17-way image classification set "data" from GitHub (Ayshamahshoofa/Smart-Skincare); label vocabulary: basal cell carcinoma, darier s disease, epidermolysis bullosa pruriginosa, Hailey-Hailey disease, herpes simplex, impetigo, larva migrans, leprosy borderline, leprosy lepromatous, leprosy tuberculoid, lupus erythematosus chronicus discoides, melanoma, mycosis fungoides, papilomatosis confluentes and reticulate, pediculosis capitis, psoriasis, tungiasis.

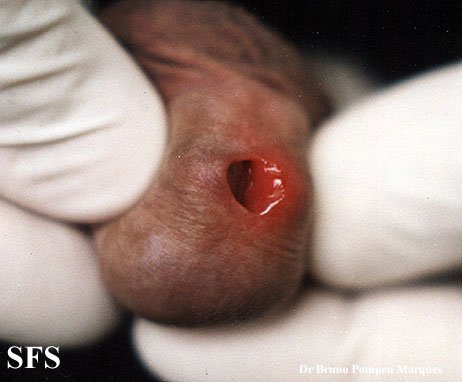
Label: herpes simplex

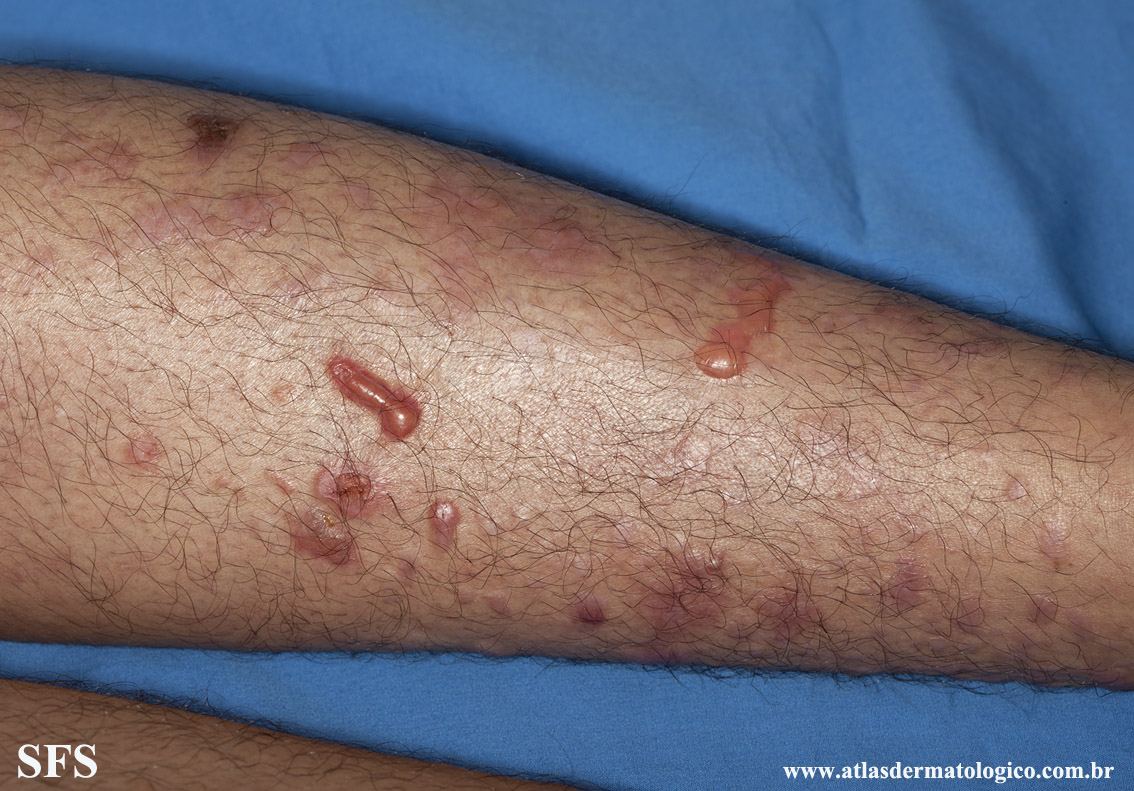
Label: epidermolysis bullosa pruriginosa

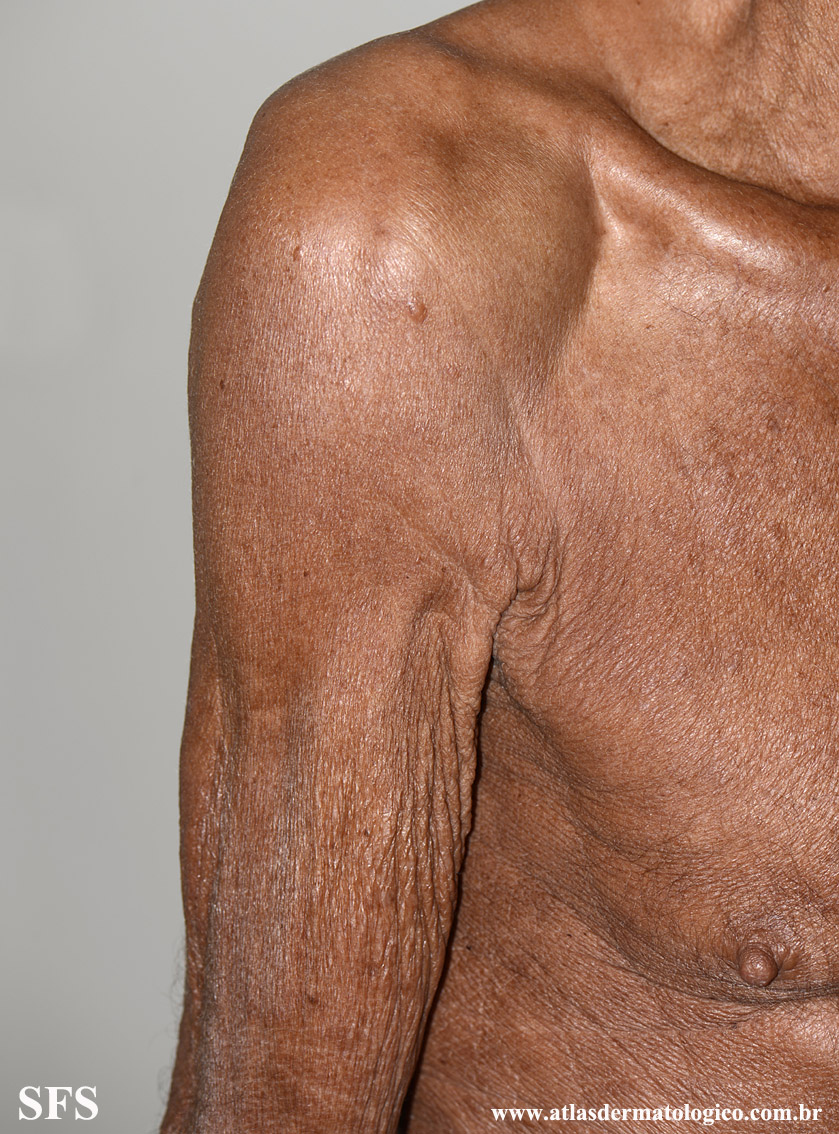
Label: leprosy lepromatous

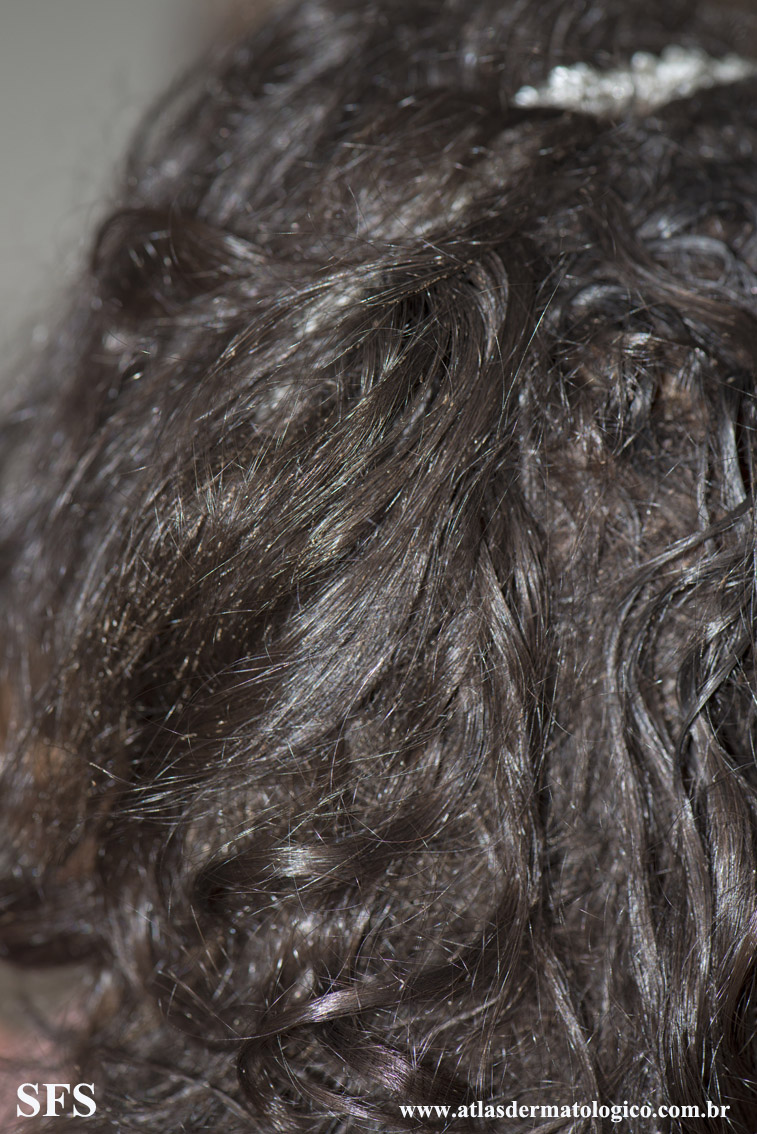
Label: pediculosis capitis

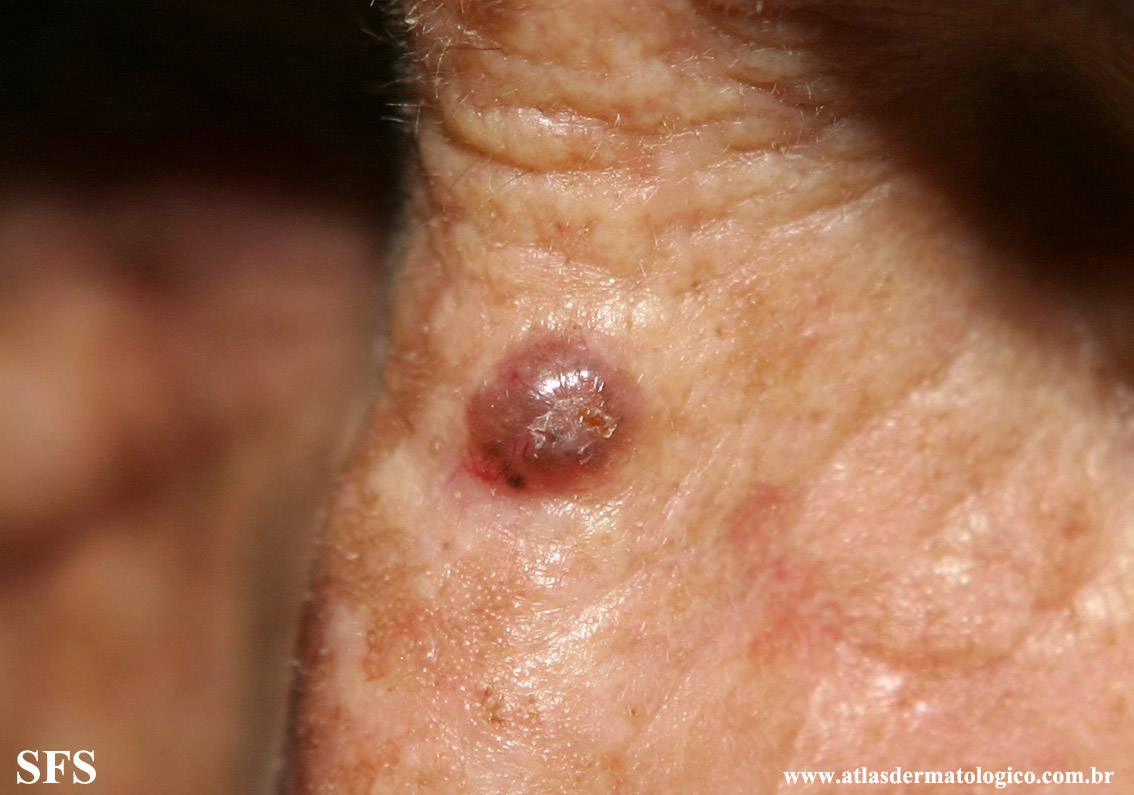
Label: basal cell carcinoma

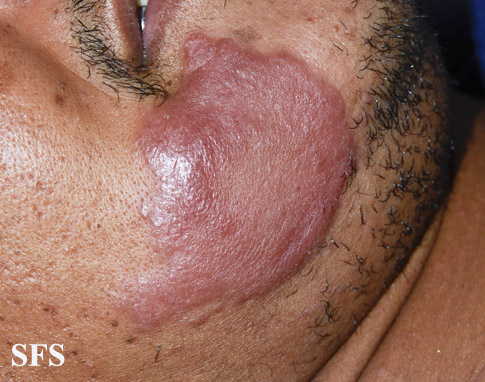
Label: leprosy tuberculoid
